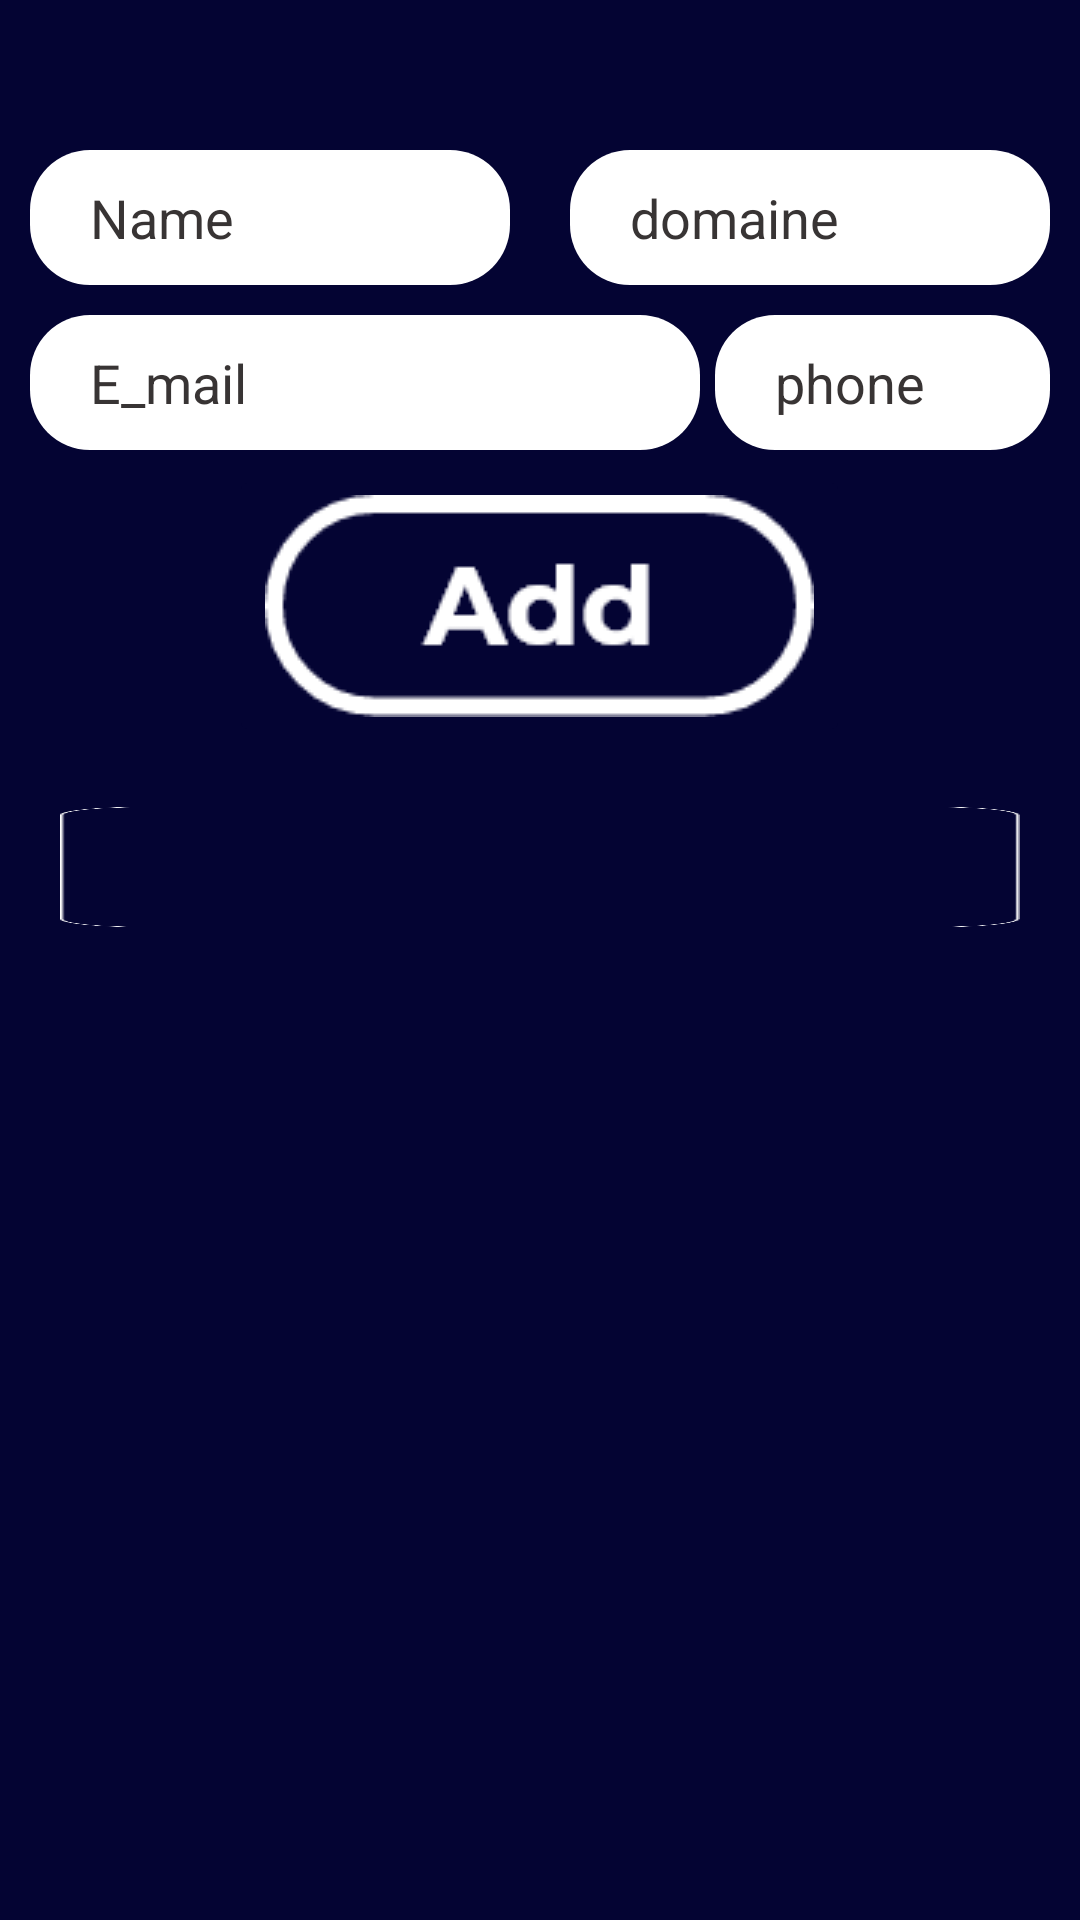

Android layout source for this screen:
<!-- AndroidManifest.xml: application theme AppTheme -->
<!-- res/layout/activity_ac4.xml -->
<?xml version="1.0" encoding="utf-8"?>

<LinearLayout xmlns:android="http://schemas.android.com/apk/res/android"
    xmlns:app="http://schemas.android.com/apk/res-auto"
    xmlns:tools="http://schemas.android.com/tools"
    android:layout_width="match_parent"
    android:layout_height="match_parent"
    android:orientation="vertical"
    android:background="@color/Blue"
    tools:context="com.example.a1.ac4">


    <Space
        android:layout_width="match_parent"
        android:layout_height="40dp">
    </Space>

    <LinearLayout
        android:layout_width="match_parent"
        android:layout_height="wrap_content"
        android:orientation="vertical"
        android:layout_gravity="center">


        <LinearLayout
            android:layout_width="match_parent"
            android:layout_height="wrap_content"
            android:orientation="horizontal"
            android:weightSum="2">
            <EditText
                android:layout_width="0dp"
                android:layout_weight="1"
                android:layout_height="45dp"
                android:hint="@string/Name"
                android:textColorHint="@color/Gris"
                android:textColor="@color/black"
                android:background="@drawable/round_edit"
                android:paddingLeft="20dp"
                android:id="@+id/Namel"
                android:layout_margin="10dp"/>
            <EditText
                android:layout_width="0dp"
                android:layout_height="45dp"
                android:layout_weight="1"
                android:hint="@string/Prenom"
                android:textColorHint="@color/Gris"
                android:textColor="@color/black"
                android:layout_margin="10dp"
                android:paddingLeft="20dp"
                android:id="@+id/Nicknamel"
                android:background="@drawable/round_edit"/>


        </LinearLayout>

        <LinearLayout
            android:layout_width="match_parent"
            android:layout_height="wrap_content"
            android:orientation="horizontal">
            <EditText
                android:layout_width="0dp"
                android:layout_weight="2"
                android:layout_height="45dp"
                android:hint="@string/Adr"
                android:textColorHint="@color/Gris"
                android:textColor="@color/black"
                android:background="@drawable/round_edit"
                android:paddingLeft="20dp"
                android:layout_marginRight="5dp"
                android:id="@+id/Email"
                android:layout_marginLeft="10dp"
                />
            <EditText
                android:layout_width="0dp"
                android:layout_height="45dp"
                android:layout_weight="1"
                android:hint="@string/Phone"
                android:textColorHint="@color/Gris"
                android:textColor="@color/black"
                android:layout_marginRight="10dp"
                android:layout_marginBottom="5dp"
                android:paddingLeft="20dp"
                android:id="@+id/Phone"

                android:background="@drawable/round_edit"/>


        </LinearLayout>
        <ImageButton
            android:layout_width="wrap_content"
            android:layout_height="wrap_content"
            android:layout_gravity="center"
            android:src="@drawable/add"
            android:backgroundTint="@color/Blue"
            android:id="@+id/Adda">
        </ImageButton>





        <ListView
            android:layout_width="match_parent"
            android:layout_height="wrap_content"
            android:orientation="vertical"
            android:background="@drawable/rectangle"
            android:id="@+id/listView"
            android:layout_margin="20dp"
            android:padding="20dp"
            android:divider="@color/white"
            android:dividerHeight="1dp">




        </ListView>



    </LinearLayout>


</LinearLayout>
<!-- resources referenced by this layout -->
<resources>
  <color name="Blue">#040433</color>
  <color name="Gris">#383434</color>
  <color name="black">#FF000000</color>
  <color name="white">#FFFFFFFF</color>
  <!-- drawable add: png bitmap (drawable-v24, 2768 bytes) -->
  <!-- drawable rectangle: png bitmap (drawable-v24, 9518 bytes) -->
  <!-- drawable round_edit (drawable) -->
  <?xml version="1.0" encoding="utf-8"?>
  
  <shape xmlns:android="http://schemas.android.com/apk/res/android"
      android:shape="rectangle">
      <solid android:color="@color/white"/>
      <corners android:radius="20dp"/>
  
  </shape>
  <string name="Adr">E_mail</string>
  <string name="Name">Name</string>
  <string name="Phone">phone</string>
  <string name="Prenom">domaine</string>
  <style name="AppTheme" parent="Theme.AppCompat.Light.DarkActionBar">
          <item name="colorPrimary">@color/Blue</item>
          <item name="colorPrimaryDark">@color/black</item>
          <item name="colorAccent">@color/Blue</item>
      </style>
</resources>
